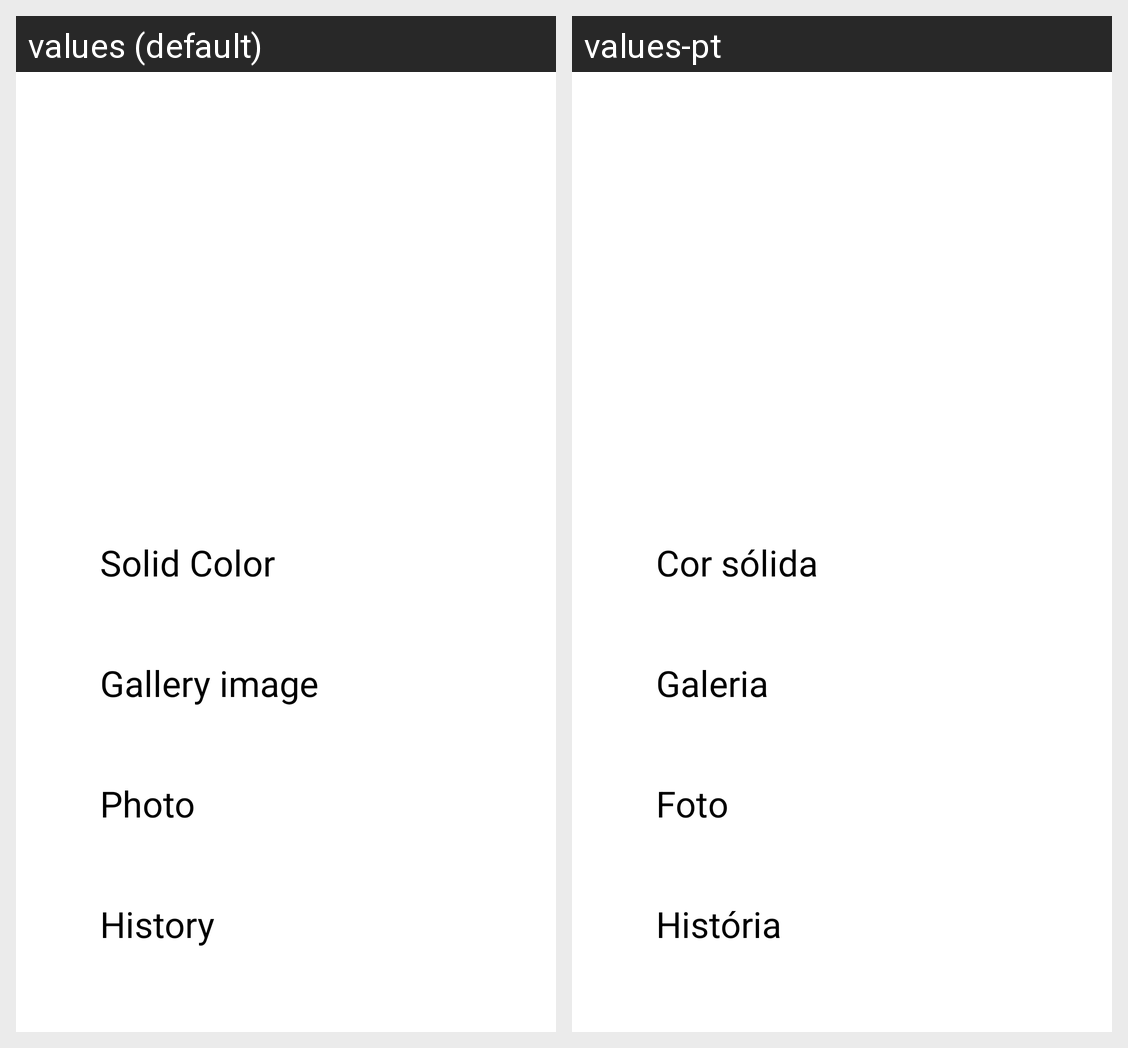

Here is an Android app screen in its default locale and in the app's own translations. Write out the translated-string differences for the strings that appear on this screen.
Android screen res/layout/activity_main.xml rendered under 2 locales, left to right: values (default), values-pt. Device: Nexus 5 (rendered at 1080×1920; each locale shown at half size, 540×960, under a caption strip naming it); theme Theme.Sketches.
Strings drawn on this screen, with the default value and each locale's value (text and hints the layout hard-codes, and strings that could not be matched under every locale, appear in the picture but are not listed):

msg_solid_color
  values: Solid Color
  values-pt: Cor sólida

msg_gallery_image
  values: Gallery image
  values-pt: Galeria

msg_photo
  values: Photo
  values-pt: Foto

msg_history
  values: History
  values-pt: História
